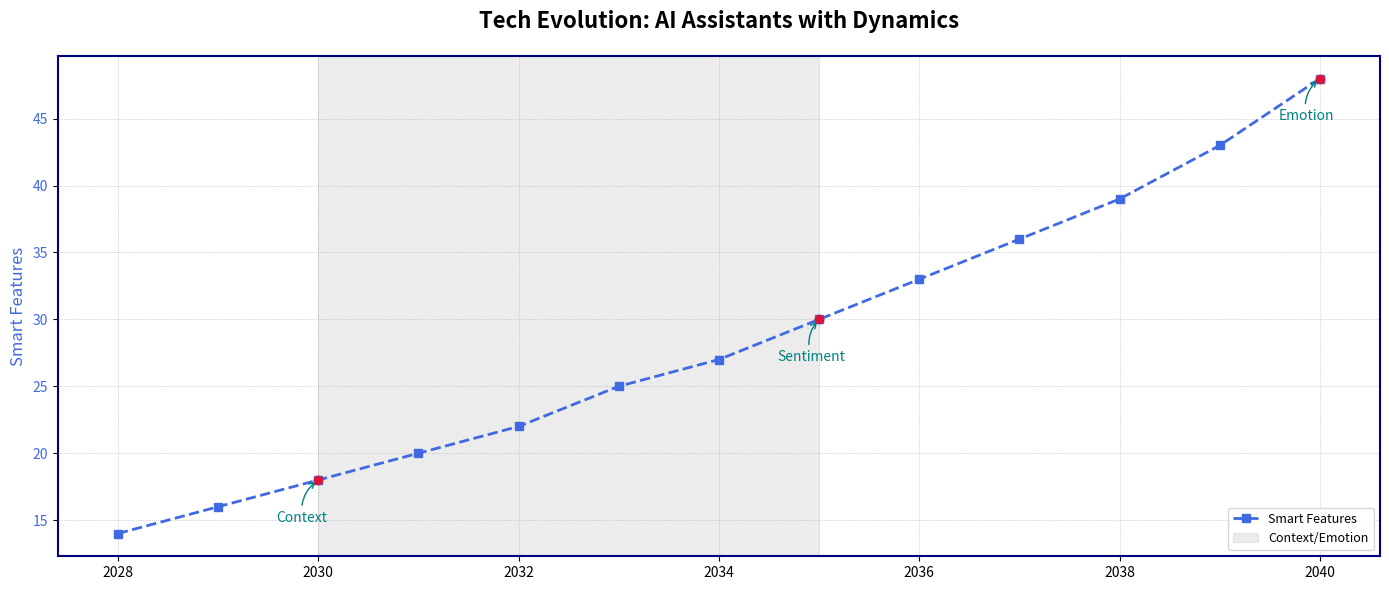

This figure's Python source:
import matplotlib.pyplot as plt
import numpy as np

years = np.array([2028, 2029, 2030, 2031, 2032, 2033, 2034, 2035, 2036, 2037, 2038, 2039, 2040])
smart_features = np.array([14, 16, 18, 20, 22, 25, 27, 30, 33, 36, 39, 43, 48])

milestones = {
    2030: 'Context',
    2035: 'Sentiment',
    2040: 'Emotion'
}

fig, ax1 = plt.subplots(figsize=(14, 6))
fig.tight_layout(pad=5.0)

# Changed marker and line style
ax1.plot(years, smart_features, marker='s', linestyle='--', color='royalblue', linewidth=2, label='Smart Features')
ax1.set_title('Tech Evolution: AI Assistants with Dynamics', fontsize=16, fontweight='bold', pad=20)
ax1.set_ylabel('Smart Features', fontsize=12, color='royalblue')
ax1.tick_params(axis='y', labelcolor='royalblue')

for year, milestone in milestones.items():
    idx = np.where(years == year)[0][0]
    ax1.annotate(milestone,
                 xy=(year, smart_features[idx]),
                 xytext=(-30, -30),  # changed annotation offset
                 textcoords='offset points',
                 arrowprops=dict(arrowstyle='->', connectionstyle='arc3,rad=-0.3', color='teal'),  # changed arrow properties
                 fontsize=10,
                 color='teal')
    ax1.scatter(year, smart_features[idx], color='crimson', zorder=5)  # changed milestone scatter color

# Changed vspan style
ax1.axvspan(2030, 2035, alpha=0.15, color='gray', label='Context/Emotion')

# Changed legend location and fontsize
ax1.legend(loc='lower right', fontsize=9)

# Added grid lines
ax1.grid(True, which='both', linestyle=':', linewidth=0.5)

# Added border
for spine in ax1.spines.values():
    spine.set_edgecolor('navy')
    spine.set_linewidth(1.5)

plt.tight_layout()
plt.show()
